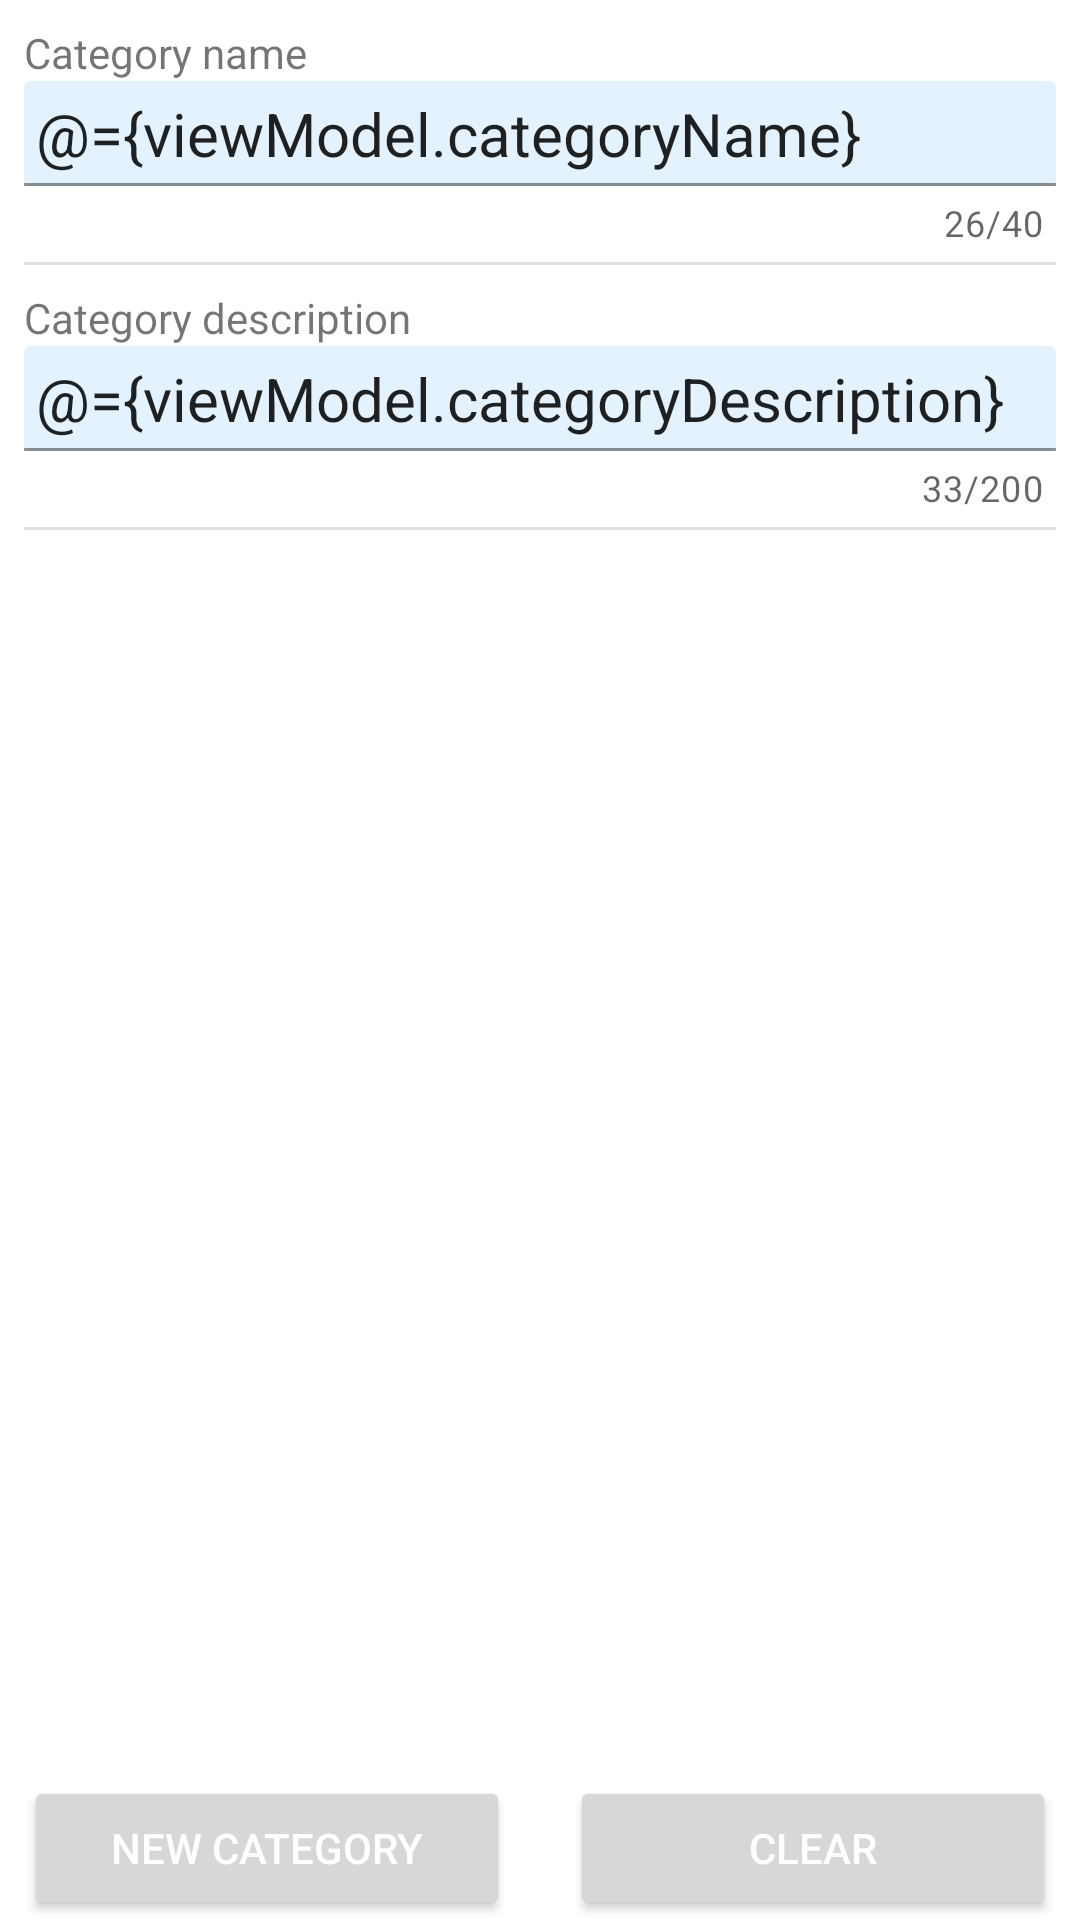

Reconstruct the res/layout file that produces this screen, plus the resources it refers to.
<!-- AndroidManifest.xml: application theme Theme.MyPantry -->
<!-- res/layout/fragment_new_category.xml -->
<?xml version="1.0" encoding="utf-8"?>
<layout xmlns:android="http://schemas.android.com/apk/res/android"
    xmlns:app="http://schemas.android.com/apk/res-auto"
    xmlns:tools="http://schemas.android.com/tools">

    <data>

        <variable
            name="viewModel"
            type="com.hermanowicz.pantry.ui.new_category.NewCategoryViewModel" />
    </data>

    <androidx.constraintlayout.widget.ConstraintLayout
        android:layout_width="match_parent"
        android:layout_height="wrap_content">

        <ScrollView
            android:layout_width="match_parent"
            android:layout_height="match_parent"
            android:paddingBottom="@dimen/button_bottom_padding">

            <androidx.constraintlayout.widget.ConstraintLayout
                android:layout_width="match_parent"
                android:layout_height="wrap_content">

                <TextView
                    android:id="@+id/categoryNameText"
                    android:layout_width="match_parent"
                    android:layout_height="wrap_content"
                    android:layout_margin="8dp"
                    android:text="@string/form_category_name"
                    app:layout_constraintStart_toStartOf="parent"
                    app:layout_constraintTop_toTopOf="parent" />

                <com.google.android.material.textfield.TextInputLayout
                    android:id="@+id/layout_name"
                    android:layout_width="match_parent"
                    android:layout_height="wrap_content"
                    android:layout_marginHorizontal="8dp"
                    app:counterEnabled="true"
                    app:counterMaxLength="40"
                    app:endIconMode="clear_text"
                    app:layout_constraintEnd_toEndOf="parent"
                    app:layout_constraintStart_toStartOf="parent"
                    app:layout_constraintTop_toBottomOf="@id/categoryNameText"
                    tools:ignore="Autofill">

                    <com.google.android.material.textfield.TextInputEditText
                        android:id="@+id/categoryNameInput"
                        style="@style/CustomEditText"
                        android:layout_width="match_parent"
                        android:layout_height="wrap_content"
                        android:inputType="textCapSentences"
                        android:text="@={viewModel.categoryName}" />

                </com.google.android.material.textfield.TextInputLayout>

                <View
                    android:id="@+id/dividerAfterCategoryName"
                    style="@style/Divider"
                    app:layout_constraintEnd_toEndOf="parent"
                    app:layout_constraintStart_toStartOf="parent"
                    app:layout_constraintTop_toBottomOf="@id/layout_name" />

                <TextView
                    android:id="@+id/categoryDescriptionText"
                    android:layout_width="match_parent"
                    android:layout_height="wrap_content"
                    android:layout_margin="8dp"
                    android:text="@string/form_category_description"
                    app:layout_constraintStart_toStartOf="parent"
                    app:layout_constraintTop_toBottomOf="@id/dividerAfterCategoryName" />

                <com.google.android.material.textfield.TextInputLayout
                    android:id="@+id/layout_description"
                    android:layout_width="match_parent"
                    android:layout_height="wrap_content"
                    android:layout_marginHorizontal="8dp"
                    app:counterEnabled="true"
                    app:counterMaxLength="200"
                    app:endIconMode="clear_text"
                    app:layout_constraintEnd_toEndOf="parent"
                    app:layout_constraintStart_toStartOf="parent"
                    app:layout_constraintTop_toBottomOf="@id/categoryDescriptionText"
                    tools:ignore="Autofill">

                    <com.google.android.material.textfield.TextInputEditText
                        android:id="@+id/categoryDescriptionInput"
                        style="@style/CustomEditText"
                        android:layout_width="match_parent"
                        android:layout_height="wrap_content"
                        android:inputType="textCapSentences"
                        android:text="@={viewModel.categoryDescription}" />

                </com.google.android.material.textfield.TextInputLayout>

                <View
                    android:id="@+id/dividerAfterCategoryDescription"
                    style="@style/Divider"
                    app:layout_constraintEnd_toEndOf="parent"
                    app:layout_constraintStart_toStartOf="parent"
                    app:layout_constraintTop_toBottomOf="@id/layout_description" />

            </androidx.constraintlayout.widget.ConstraintLayout>

        </ScrollView>

        <Button
            android:id="@+id/button_addNewCategory"
            style="@style/CustomButton"
            android:layout_width="0dp"
            android:layout_height="wrap_content"
            android:layout_marginStart="@dimen/button_sides_margin"
            android:layout_marginEnd="@dimen/button_sides_margin"
            android:onClick="@{() -> viewModel.onClickAddCategory()}"
            android:text="@string/title_new_category"
            app:layout_constraintBottom_toBottomOf="parent"
            app:layout_constraintStart_toStartOf="parent"
            app:layout_constraintWidth_default="percent"
            app:layout_constraintWidth_percent=".45" />

        <Button
            android:id="@+id/button_clearFields"
            style="@style/CustomButton"
            android:layout_width="0dp"
            android:layout_height="wrap_content"
            android:layout_marginStart="@dimen/button_sides_margin"
            android:layout_marginEnd="@dimen/button_sides_margin"
            android:onClick="@{() -> viewModel.onClickClearFields()}"
            android:text="@string/button_clear"
            app:layout_constraintBottom_toBottomOf="parent"
            app:layout_constraintEnd_toEndOf="parent"
            app:layout_constraintWidth_default="percent"
            app:layout_constraintWidth_percent=".45" />

    </androidx.constraintlayout.widget.ConstraintLayout>
</layout>
<!-- resources referenced by this layout -->
<resources>
  <dimen name="button_bottom_padding">150dp</dimen>
  <dimen name="button_sides_margin">8dp</dimen>
  <string name="button_clear">Clear</string>
  <string name="form_category_description">Category description</string>
  <string name="form_category_name">Category name</string>
  <string name="title_new_category">New category</string>
  <style name="CustomButton" parent="Widget.AppCompat.Button">
          <item name="android:textColor">@color/white</item>
      </style>
  <style name="CustomEditText" parent="android:Widget.EditText">
          <item name="android:background">@drawable/round_edittext_day</item>
          <item name="android:textSize">20sp</item>
          <item name="android:padding">4dp</item>
      </style>
  <style name="Divider">
          <item name="android:layout_width">match_parent</item>
          <item name="android:layout_height">1dp</item>
          <item name="android:background">?android:attr/listDivider</item>
          <item name="android:layout_marginTop">@dimen/divider_margin</item>
          <item name="android:layout_marginHorizontal">8dp</item>
      </style>
  <style name="Theme.MyPantry" parent="Theme.MaterialComponents.DayNight.DarkActionBar">
          
          <item name="colorPrimary">@color/blue_700</item>
          <item name="colorPrimaryVariant">@color/blue_900</item>
          <item name="colorOnPrimary">@color/white</item>
          
          <item name="colorSecondary">@color/blue_200</item>
          <item name="colorSecondaryVariant">@color/blue_900</item>
          <item name="colorOnSecondary">@color/black</item>
          
          <item name="android:statusBarColor">?attr/colorPrimary</item>
          
          <item name="cardBackgroundColor">@color/blue_50</item>
      </style>
  <color name="white">#FFFFFFFF</color>
  <!-- drawable round_edittext_day (drawable) -->
  <?xml version="1.0" encoding="utf-8"?>
  <shape xmlns:android="http://schemas.android.com/apk/res/android"
      android:shape="rectangle">
  
      <solid android:color="@color/blue_50" />
  
      <corners android:radius="2dp" />
  </shape>
  <dimen name="divider_margin">5dp</dimen>
  <color name="blue_700">#1976D2</color>
  <color name="blue_900">#1A237E</color>
  <color name="blue_200">#90CAF9</color>
  <color name="black">#FF000000</color>
  <color name="blue_50">#E3F2FD</color>
</resources>
